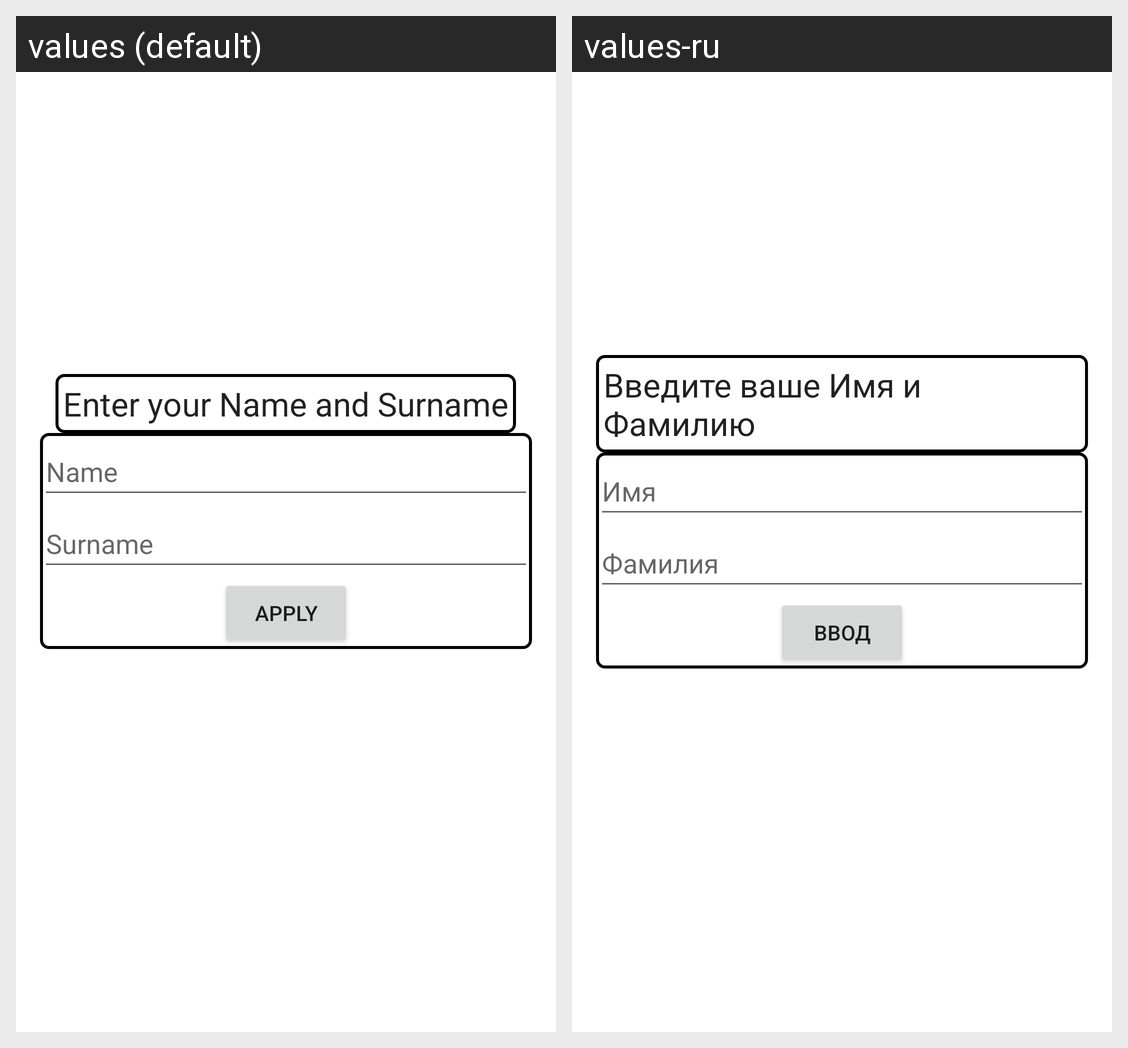

The Android screen above is rendered under two locales of the same app. Produce the string resources it draws, with the default and per-locale values.
Android screen res/layout/fragment_string.xml rendered under 2 locales, left to right: values (default), values-ru. Device: Nexus 5 (rendered at 1080×1920; each locale shown at half size, 540×960, under a caption strip naming it); theme Theme.Lab1kotlin.
Strings drawn on this screen, with the default value and each locale's value (text and hints the layout hard-codes, and strings that could not be matched under every locale, appear in the picture but are not listed):

stringEnter
  values: Enter your Name and Surname
  values-ru: Введите ваше Имя и Фамилию

stringName
  values: Name
  values-ru: Имя

stringSurname
  values: Surname
  values-ru: Фамилия

stringApply
  values: Apply
  values-ru: Ввод
